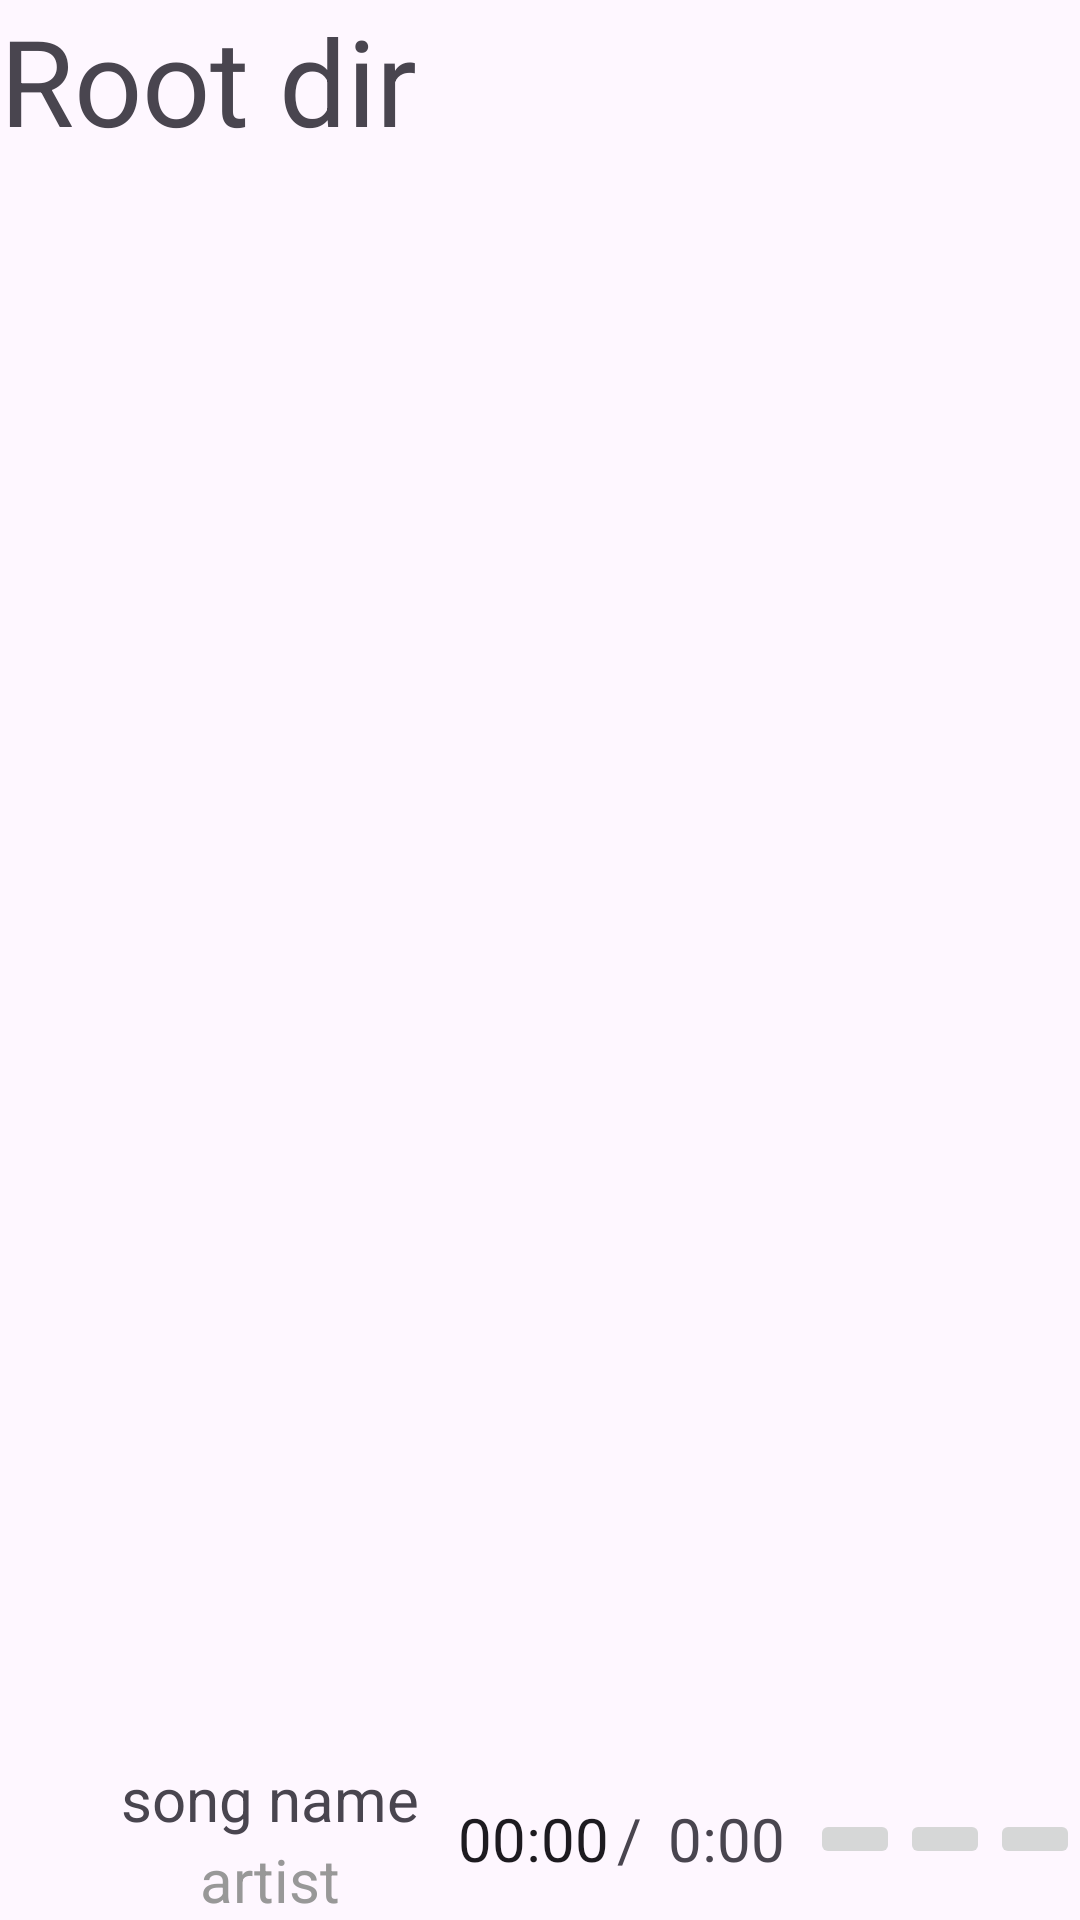

Write the Android layout XML for this screen, with the resource values it uses.
<!-- AndroidManifest.xml: application theme Theme.ValPlayer -->
<!-- res/layout/tab_directory.xml -->
<?xml version="1.0" encoding="utf-8"?>
<LinearLayout xmlns:android="http://schemas.android.com/apk/res/android"
    android:orientation="vertical"
    android:layout_width="match_parent"
    android:layout_height="match_parent">

    <TextView
        android:layout_width="match_parent"
        android:layout_height="wrap_content"
        android:text="Root dir"
        android:textSize="@dimen/text_size_primary"
        />

    <androidx.recyclerview.widget.RecyclerView
        android:layout_width="match_parent"
        android:layout_height="0dp"
        android:text="Hello World!"
        android:layout_weight="6"
        android:paddingStart="@dimen/padding_subdirectory"
        android:id="@+id/recycleview_directory"
        />

    <include
        android:layout_width="match_parent"
        android:layout_height="wrap_content"
        layout="@layout/minimized_current_song"
        android:visibility="visible"/>

</LinearLayout>
<!-- res/layout/minimized_current_song.xml (included above) -->
<?xml version="1.0" encoding="utf-8"?>
<LinearLayout xmlns:android="http://schemas.android.com/apk/res/android"
    android:layout_width="match_parent"
    android:layout_height="wrap_content">

    <ImageView
        android:layout_width="0dp"
        android:layout_height="match_parent"
        android:layout_gravity="center"
        android:src="@drawable/ic_launcher_background"
        android:id="@+id/imageview_media"
        android:layout_weight="1"
        />

    <LinearLayout
        android:layout_width="0dp"
        android:layout_height="wrap_content"
        android:layout_weight="4"
        android:layout_gravity="center"
        android:orientation="vertical">

        <TextView
            android:layout_width="match_parent"
            android:layout_height="wrap_content"
            android:text="song name"
            android:textSize="@dimen/text_size_tertiary"
            android:textAlignment="center"
            android:id="@+id/textview_song"
            />

        <TextView
            android:layout_width="match_parent"
            android:layout_height="wrap_content"
            android:text="artist"
            android:textSize="@dimen/text_size_tertiary"
            android:textAlignment="center"
            android:id="@+id/textview_artist"
            android:textColor="@color/light_gray"
            />

    </LinearLayout>

    
    <LinearLayout
        android:layout_width="0dp"
        android:layout_height="wrap_content"
        android:layout_gravity="center"
        android:layout_weight="4">

        <Chronometer
            android:layout_width="0dp"
            android:layout_height="wrap_content"
            android:textSize="@dimen/text_size_tertiary"
            android:textAlignment="center"
            android:id="@+id/textview_song_start"
            android:layout_weight="1"
            android:layout_gravity="center"
            />

        <TextView
            android:layout_width="wrap_content"
            android:layout_height="wrap_content"
            android:text="/"
            android:textSize="@dimen/text_size_tertiary"
            android:layout_gravity="center"
            />

        <TextView
            android:layout_width="0dp"
            android:layout_height="wrap_content"
            android:text="0:00"
            android:textSize="@dimen/text_size_tertiary"
            android:textAlignment="center"
            android:layout_weight="1"
            android:id="@+id/textview_song_end"
            android:layout_gravity="center"
            />
    </LinearLayout>

    
    <LinearLayout
        android:layout_width="0dp"
        android:layout_height="wrap_content"
        android:layout_gravity="center"
        android:layout_weight="3">













        <ImageButton
            android:layout_width="0dp"
            android:layout_height="wrap_content"
            android:text="0:00"
            android:textSize="@dimen/text_size_tertiary"
            android:textAlignment="center"
            android:id="@+id/button_media_replay"
            android:layout_weight="1"
            android:layout_gravity="center"
            android:src="@mipmap/ic_launcher"
            />

        <ImageButton
            android:layout_width="0dp"
            android:layout_height="wrap_content"
            android:text="0:00"
            android:textSize="@dimen/text_size_tertiary"
            android:textAlignment="center"
            android:id="@+id/button_media_pause"
            android:layout_weight="1"
            android:layout_gravity="center"
            android:src="@mipmap/ic_launcher"
            />

        <ImageButton
            android:layout_width="0dp"
            android:layout_height="wrap_content"
            android:text="0:00"
            android:textSize="@dimen/text_size_tertiary"
            android:textAlignment="center"
            android:id="@+id/button_media_forward"
            android:layout_weight="1"
            android:layout_gravity="center"
            android:src="@mipmap/ic_launcher"
            />












    </LinearLayout>
</LinearLayout>
<!-- resources referenced by this layout -->
<resources>
  <color name="light_gray">#989898</color>
  <dimen name="padding_subdirectory">10dp</dimen>
  <dimen name="text_size_primary">40sp</dimen>
  <dimen name="text_size_tertiary">20sp</dimen>
  <style name="Theme.ValPlayer" parent="Base.Theme.ValPlayer" />
  <style name="Base.Theme.ValPlayer" parent="Theme.Material3.DayNight.NoActionBar">
          
          
      </style>
</resources>
